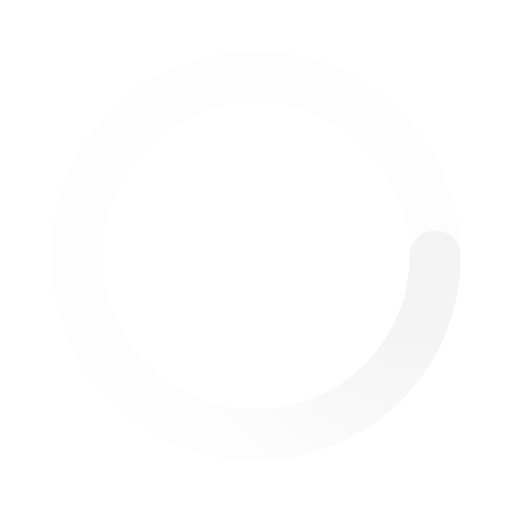
t = 0.00 s
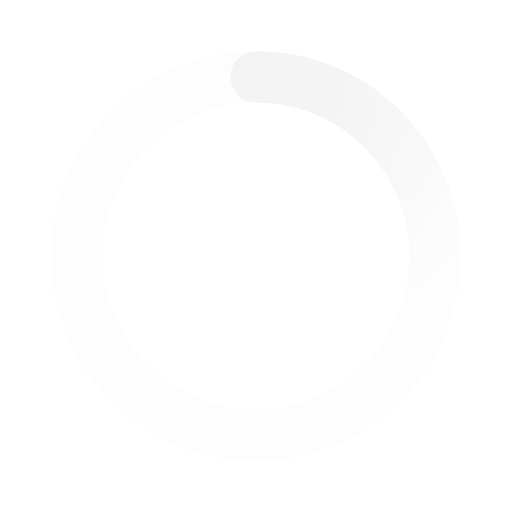
t = 0.50 s
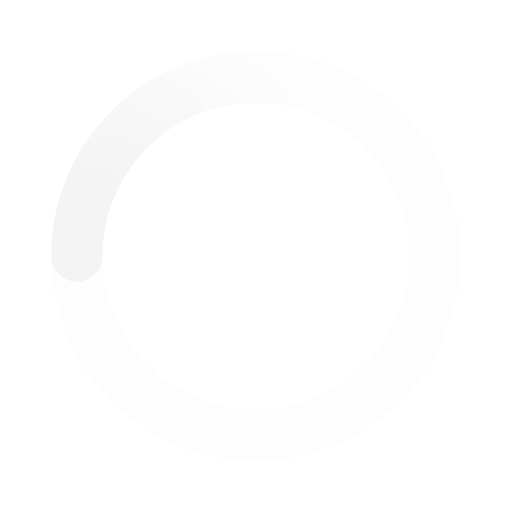
t = 1.00 s
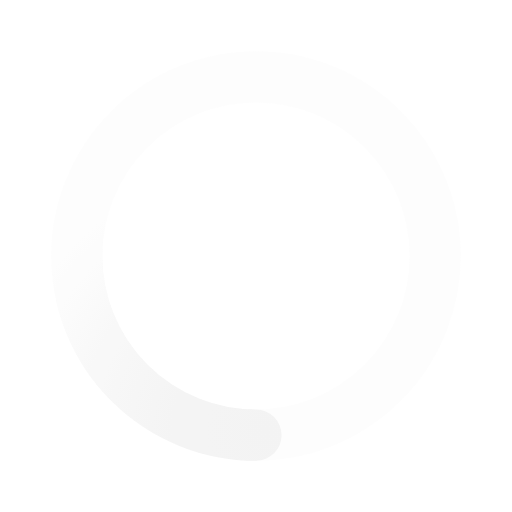
t = 1.50 s

The animated SVG that drew these frames (rendered in a browser with its animation timeline set to each time). Animation: 1 SMIL element (animateTransform=1); one cycle of 2.00 s, repeats indefinitely.

<svg xmlns='http://www.w3.org/2000/svg' viewBox='0 0 200 200'><radialGradient id='a12' cx='.66' fx='.66' cy='.3125' fy='.3125' gradientTransform='scale(1.5)'><stop offset='0' stop-color='#F2F2F2'></stop><stop offset='.3' stop-color='#F2F2F2' stop-opacity='.9'></stop><stop offset='.6' stop-color='#F2F2F2' stop-opacity='.6'></stop><stop offset='.8' stop-color='#F2F2F2' stop-opacity='.3'></stop><stop offset='1' stop-color='#F2F2F2' stop-opacity='0'></stop></radialGradient><circle transform-origin='center' fill='none' stroke='url(#a12)' stroke-width='20' stroke-linecap='round' stroke-dasharray='200 1000' stroke-dashoffset='0' cx='100' cy='100' r='70'><animateTransform type='rotate' attributeName='transform' calcMode='spline' dur='2' values='360;0' keyTimes='0;1' keySplines='0 0 1 1' repeatCount='indefinite'></animateTransform></circle><circle transform-origin='center' fill='none' opacity='.2' stroke='#F2F2F2' stroke-width='20' stroke-linecap='round' cx='100' cy='100' r='70'></circle></svg>
